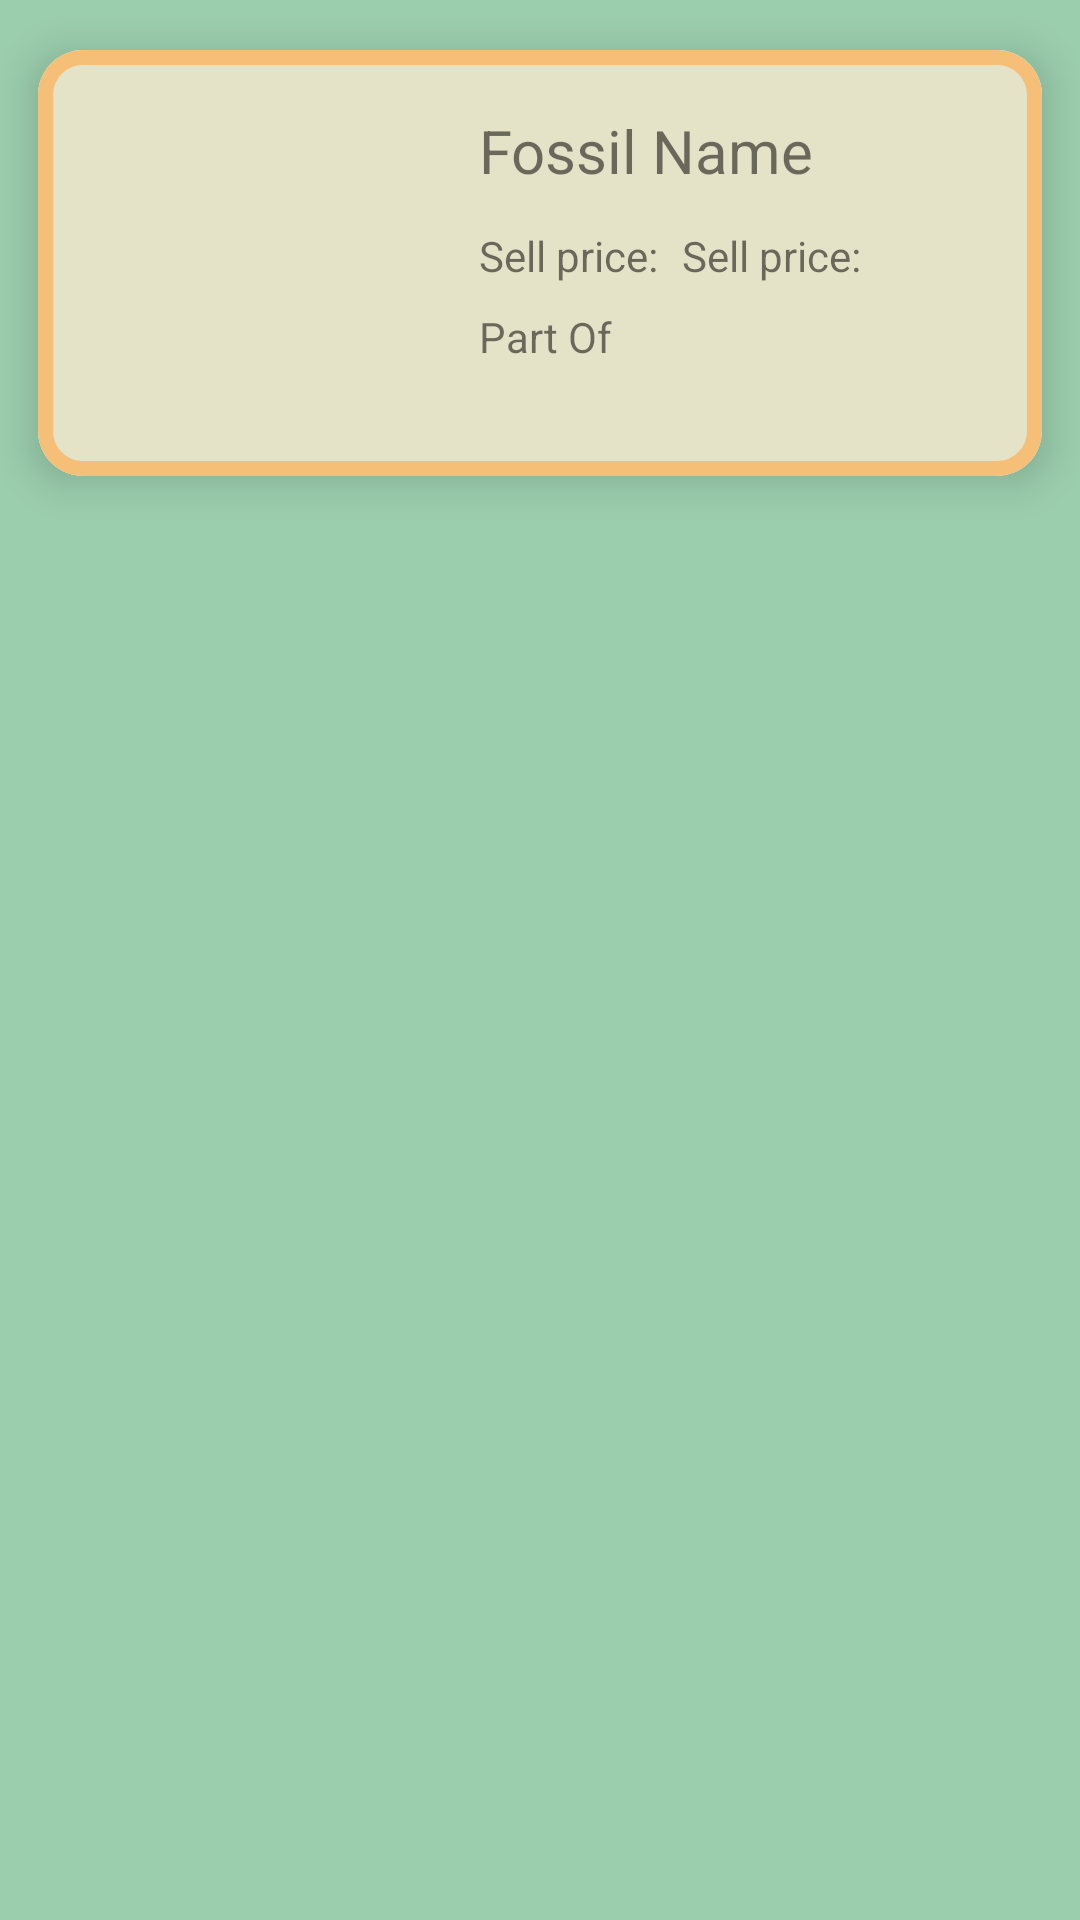

Produce the Android XML layout that renders to this screen, including the resource entries it uses.
<!-- AndroidManifest.xml: application theme Theme.ACNHwiki -->
<!-- res/layout/fossil.xml -->
<?xml version="1.0" encoding="utf-8"?>
<androidx.constraintlayout.widget.ConstraintLayout
    xmlns:android="http://schemas.android.com/apk/res/android"
    xmlns:app="http://schemas.android.com/apk/res-auto"
    android:layout_width="match_parent"
    android:layout_height="wrap_content"
    android:background="@color/lightGreen">

    <com.google.android.material.card.MaterialCardView
        android:layout_width="match_parent"
        android:layout_height="wrap_content"
        app:layout_constraintEnd_toEndOf="parent"
        app:layout_constraintStart_toStartOf="parent"
        app:layout_constraintTop_toTopOf="parent"
        app:cardUseCompatPadding="true"
        app:cardCornerRadius="15dp"
        app:cardElevation="8dp"
        app:strokeWidth="5dp"
        app:strokeColor="@color/burlywood">

        <androidx.constraintlayout.widget.ConstraintLayout
            android:layout_width="match_parent"
            android:layout_height="match_parent"
            android:background="@color/lightSand"
            android:padding="2dp">

            <ImageView
                android:id="@+id/fossil_image"
                android:layout_width="100dp"
                android:layout_height="100dp"
                android:layout_marginTop="18dp"
                android:contentDescription="@string/villager_image"
                app:layout_constraintEnd_toStartOf="@+id/guideline"
                app:layout_constraintStart_toStartOf="parent"
                app:layout_constraintTop_toTopOf="parent"
                app:srcCompat="@drawable/ic_launcher_background" />

            <TextView
                android:id="@+id/fossil_sell_price_title"
                android:layout_width="wrap_content"
                android:layout_height="wrap_content"
                android:layout_marginTop="12dp"
                android:text="@string/sell_price"
                app:layout_constraintStart_toStartOf="@+id/fossil_title"
                app:layout_constraintTop_toBottomOf="@+id/fossil_title" />

            <TextView
                android:id="@+id/fossil_sell_price"
                android:layout_width="wrap_content"
                android:layout_height="wrap_content"
                android:layout_marginTop="12dp"
                android:layout_marginStart="8dp"
                android:text="@string/sell_price"
                app:layout_constraintStart_toEndOf="@+id/fossil_sell_price_title"
                app:layout_constraintTop_toBottomOf="@+id/fossil_title" />

            <TextView
                android:id="@+id/fossil_part_of"
                android:layout_width="wrap_content"
                android:layout_height="wrap_content"
                android:layout_marginTop="8dp"
                android:text="@string/fossil_part_of"
                app:layout_constraintStart_toStartOf="@+id/fossil_sell_price_title"
                app:layout_constraintTop_toBottomOf="@+id/fossil_sell_price_title" />

            <TextView
                android:id="@+id/fossil_title"
                android:layout_width="wrap_content"
                android:layout_height="wrap_content"
                android:text="@string/fossil_name"
                android:textSize="20sp"
                app:layout_constraintEnd_toEndOf="parent"
                app:layout_constraintHorizontal_bias="0.051"
                app:layout_constraintStart_toStartOf="@+id/guideline"
                app:layout_constraintTop_toTopOf="@+id/fossil_image" />

            <View
                android:id="@+id/divider"
                android:layout_width="match_parent"
                android:layout_height="2dp"
                android:layout_marginTop="18dp"
                app:layout_constraintEnd_toEndOf="parent"
                app:layout_constraintStart_toStartOf="parent"
                app:layout_constraintTop_toBottomOf="@+id/fossil_image" />

            <androidx.constraintlayout.widget.Guideline
                android:id="@+id/guideline"
                android:layout_width="wrap_content"
                android:layout_height="wrap_content"
                android:orientation="vertical"
                app:layout_constraintGuide_begin="141dp" />

        </androidx.constraintlayout.widget.ConstraintLayout>
    </com.google.android.material.card.MaterialCardView>
</androidx.constraintlayout.widget.ConstraintLayout>
<!-- resources referenced by this layout -->
<resources>
  <color name="burlywood">#f6bf77</color>
  <color name="lightGreen">#9bcead</color>
  <color name="lightSand">#e4e2c7</color>
  <string name="fossil_name">Fossil Name</string>
  <string name="fossil_part_of">Part Of</string>
  <string name="sell_price">Sell price:</string>
  <string name="villager_image">Villager Image</string>
  <style name="Theme.ACNHwiki" parent="Theme.MaterialComponents.DayNight.DarkActionBar">
          
          <item name="colorPrimary">@color/purple_500</item>
          <item name="colorPrimaryVariant">@color/purple_700</item>
          <item name="colorOnPrimary">@color/white</item>
          
          <item name="colorSecondary">@color/teal_200</item>
          <item name="colorSecondaryVariant">@color/teal_700</item>
          <item name="colorOnSecondary">@color/black</item>
          
          <item name="android:statusBarColor" tools:targetApi="l">?attr/colorPrimaryVariant</item>
          
          
          <item name="android:navigationBarColor">@color/darkGreen</item>
          <item name="actionBarStyle">@style/BlackActionBar</item>
      </style>
  <color name="purple_500">#FF6200EE</color>
  <color name="purple_700">#FF3700B3</color>
  <color name="white">#FFFFFFFF</color>
  <color name="teal_200">#FF03DAC5</color>
  <color name="teal_700">#FF018786</color>
  <color name="black">#FF000000</color>
  <color name="darkGreen">#119975</color>
  <style name="BlackActionBar" parent="@style/Widget.AppCompat.ActionBar.Solid">
          <item name="background">@color/darkGreen</item>
          <item name="titleTextStyle">@style/BlackActionBarTitleTextStyle</item>
      </style>
  <style name="BlackActionBarTitleTextStyle" parent="@style/TextAppearance.AppCompat.Widget.ActionBar.Title">
          <item name="android:textColor">@android:color/white</item>
      </style>
</resources>
